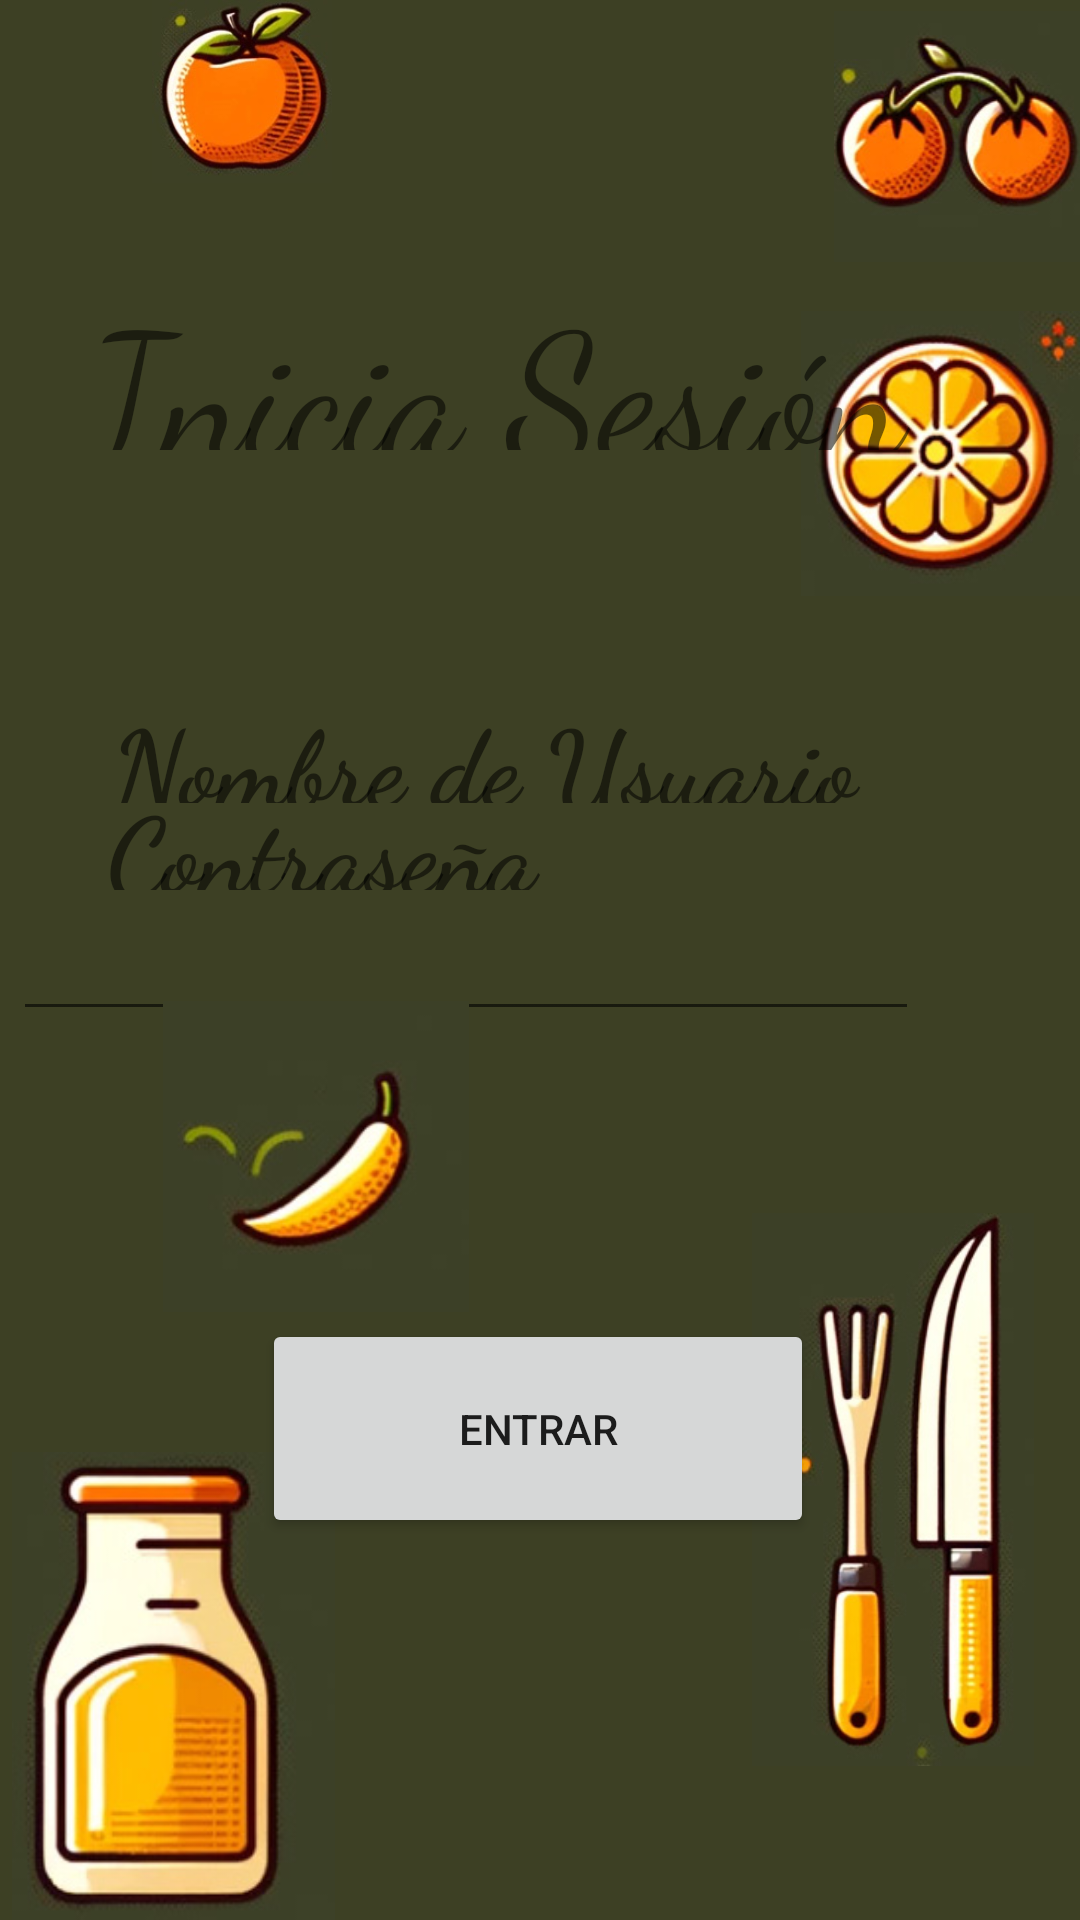

Write the Android layout XML for this screen, with the resource values it uses.
<!-- AndroidManifest.xml: application theme Theme.JuanCarlos2 -->
<!-- res/layout/fragment_home.xml -->
<?xml version="1.0" encoding="utf-8"?>
<androidx.constraintlayout.widget.ConstraintLayout xmlns:android="http://schemas.android.com/apk/res/android"
    xmlns:app="http://schemas.android.com/apk/res-auto"
    xmlns:tools="http://schemas.android.com/tools"
    android:layout_width="match_parent"
    android:layout_height="match_parent"
    android:background="#3D4024"
    tools:context=".ui.home.HomeFragment">

    <Button
        android:id="@+id/btnentrar"
        android:layout_width="184dp"
        android:layout_height="73dp"
        android:text="Entrar"
        app:layout_constraintBottom_toBottomOf="parent"
        app:layout_constraintEnd_toEndOf="parent"
        app:layout_constraintHorizontal_bias="0.497"
        app:layout_constraintStart_toStartOf="parent"
        app:layout_constraintTop_toBottomOf="@+id/editTextTextPassword"
        app:layout_constraintVertical_bias="0.43" />

    <ImageView
        android:layout_width="93dp"
        android:layout_height="101dp"
        app:layout_constraintBottom_toBottomOf="parent"
        app:layout_constraintEnd_toEndOf="parent"
        app:layout_constraintTop_toTopOf="parent"
        app:layout_constraintVertical_bias="0.187"
        app:srcCompat="@drawable/mandarina" />

    <TextView
        android:id="@+id/textView5"
        android:layout_width="267dp"
        android:layout_height="38dp"
        android:fontFamily="cursive"
        android:text="Contraseña"
        android:textSize="35sp"
        android:textStyle="bold"
        app:layout_constraintBottom_toTopOf="@+id/editTextTextPassword"
        app:layout_constraintEnd_toEndOf="parent"
        app:layout_constraintHorizontal_bias="0.382"
        app:layout_constraintStart_toStartOf="parent"
        app:layout_constraintTop_toBottomOf="@+id/editTextText"
        app:layout_constraintVertical_bias="1.0" />

    <EditText
        android:id="@+id/editTextTextPassword"
        android:layout_width="302dp"
        android:layout_height="47dp"
        android:layout_marginLeft="-100dp"
        android:ems="10"
        android:fontFamily="cursive"
        android:inputType="textPassword"
        android:textStyle="bold"
        app:layout_constraintBottom_toBottomOf="parent"
        app:layout_constraintEnd_toEndOf="parent"
        app:layout_constraintHorizontal_bias="0.66"
        app:layout_constraintStart_toStartOf="parent"
        app:layout_constraintTop_toTopOf="parent" />

    <EditText
        android:id="@+id/editTextText"
        android:layout_width="302dp"
        android:layout_height="47dp"
        android:layout_marginLeft="-100dp"
        android:layout_marginTop="256dp"
        android:layout_marginBottom="76dp"
        android:ems="10"
        android:fontFamily="cursive"
        android:inputType="text"
        android:textSize="18sp"
        android:textStyle="bold"
        app:layout_constraintBottom_toTopOf="@+id/editTextTextPassword"
        app:layout_constraintEnd_toEndOf="parent"
        app:layout_constraintHorizontal_bias="0.66"
        app:layout_constraintStart_toStartOf="parent"
        app:layout_constraintTop_toTopOf="parent"
        app:layout_constraintVertical_bias="1.0" />

    <TextView
        android:id="@+id/textView4"
        android:layout_width="267dp"
        android:layout_height="38dp"
        android:layout_marginTop="208dp"
        android:fontFamily="cursive"
        android:text="Nombre de Usuario"
        android:textSize="35sp"
        android:textStyle="bold"
        app:layout_constraintBottom_toTopOf="@+id/editTextText"
        app:layout_constraintEnd_toEndOf="parent"
        app:layout_constraintHorizontal_bias="0.401"
        app:layout_constraintStart_toStartOf="parent"
        app:layout_constraintTop_toTopOf="parent"
        app:layout_constraintVertical_bias="1.0" />

    <TextView
        android:id="@+id/text_home"
        android:layout_width="301dp"
        android:layout_height="62dp"
        android:fontFamily="cursive"
        android:text="Inicia Sesión"
        android:textSize="58sp"
        android:verticalScrollbarPosition="left"
        app:layout_constraintBottom_toTopOf="@+id/textView4"
        app:layout_constraintEnd_toEndOf="parent"
        app:layout_constraintHorizontal_bias="0.495"
        app:layout_constraintStart_toStartOf="parent"
        app:layout_constraintTop_toTopOf="parent"
        app:layout_constraintVertical_bias="0.525" />

    <ImageView
        android:id="@+id/imageView6"
        android:layout_width="68dp"
        android:layout_height="61dp"
        android:src="@drawable/manzana"
        app:layout_constraintBottom_toBottomOf="parent"
        app:layout_constraintEnd_toEndOf="parent"
        app:layout_constraintHorizontal_bias="0.16"
        app:layout_constraintStart_toStartOf="parent"
        app:layout_constraintTop_toTopOf="parent"
        app:layout_constraintVertical_bias="0.0" />

    <ImageView
        android:id="@+id/imageView7"
        android:layout_width="102dp"
        android:layout_height="107dp"
        android:src="@drawable/pimiento"
        app:layout_constraintBottom_toBottomOf="parent"
        app:layout_constraintEnd_toEndOf="parent"
        app:layout_constraintHorizontal_bias="0.21"
        app:layout_constraintStart_toStartOf="parent"
        app:layout_constraintTop_toTopOf="parent"
        app:layout_constraintVertical_bias="0.623" />

    <ImageView
        android:id="@+id/imageView8"
        android:layout_width="82dp"
        android:layout_height="91dp"
        android:src="@drawable/cherry"
        app:layout_constraintBottom_toBottomOf="parent"
        app:layout_constraintEnd_toEndOf="parent"
        app:layout_constraintHorizontal_bias="1.0"
        app:layout_constraintStart_toStartOf="parent"
        app:layout_constraintTop_toTopOf="parent"
        app:layout_constraintVertical_bias="0.0" />

    <ImageView
        android:id="@+id/imageView9"
        android:layout_width="109dp"
        android:layout_height="156dp"
        android:src="@drawable/leche"
        app:layout_constraintBottom_toBottomOf="parent"
        app:layout_constraintEnd_toEndOf="parent"
        app:layout_constraintHorizontal_bias="0.013"
        app:layout_constraintStart_toStartOf="parent"
        app:layout_constraintTop_toTopOf="parent"
        app:layout_constraintVertical_bias="1.0" />

    <ImageView
        android:id="@+id/imageView10"
        android:layout_width="94dp"
        android:layout_height="287dp"
        android:src="@drawable/cuchillo"
        app:layout_constraintBottom_toBottomOf="parent"
        app:layout_constraintEnd_toEndOf="parent"
        app:layout_constraintHorizontal_bias="0.901"
        app:layout_constraintStart_toEndOf="@+id/imageView9"
        app:layout_constraintTop_toTopOf="parent"
        app:layout_constraintVertical_bias="1.0" />

</androidx.constraintlayout.widget.ConstraintLayout>
<!-- resources referenced by this layout -->
<resources>
  <!-- drawable cherry: jpg bitmap (drawable, 28389 bytes) -->
  <!-- drawable cuchillo: jpg bitmap (drawable, 34921 bytes) -->
  <!-- drawable leche: jpg bitmap (drawable, 28913 bytes) -->
  <!-- drawable mandarina: jpg bitmap (drawable, 35647 bytes) -->
  <!-- drawable manzana: jpg bitmap (drawable, 28626 bytes) -->
  <!-- drawable pimiento: jpg bitmap (drawable, 17966 bytes) -->
  <style name="Theme.JuanCarlos2" parent="Theme.MaterialComponents.DayNight.DarkActionBar">
          
          <item name="colorPrimary">@color/purple_500</item>
          <item name="colorPrimaryVariant">@color/purple_700</item>
          <item name="colorOnPrimary">@color/white</item>
          
          <item name="colorSecondary">@color/teal_200</item>
          <item name="colorSecondaryVariant">@color/teal_700</item>
          <item name="colorOnSecondary">@color/black</item>
          
          <item name="android:statusBarColor">?attr/colorPrimaryVariant</item>
          
      </style>
  <color name="purple_500">#8B4513</color>
  <color name="purple_700">#8B4513</color>
  <color name="white">#FFFFFFFF</color>
  <color name="teal_200">#FF03DAC5</color>
  <color name="teal_700">#FF018786</color>
  <color name="black">#FF000000</color>
</resources>
